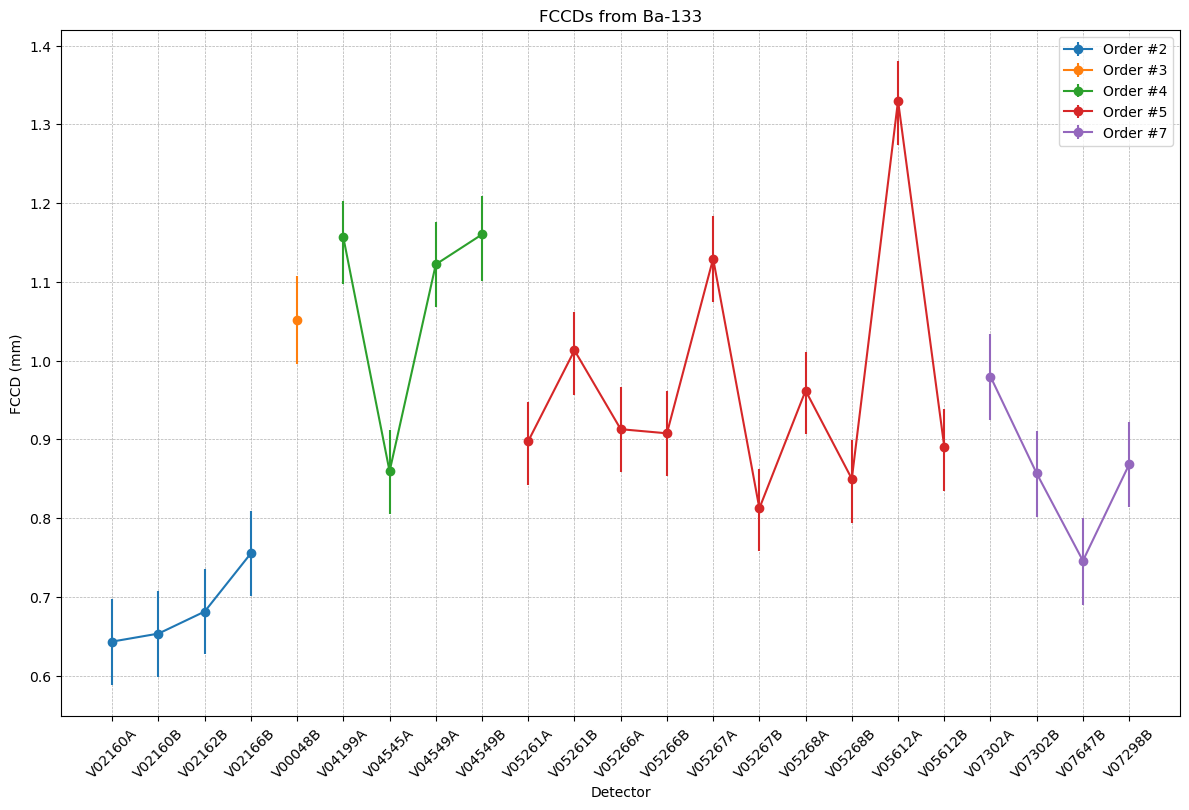

The file beside this chart, header and first rows:
, detector, detector_order, FCCD, FCCD_err_up, FCCD_err_low
0, V02160A, 2, 0.6433, 0.05381, 0.05482
1, V02160B, 2, 0.6534, 0.054, 0.05466
2, V02162B, 2, 0.6814, 0.05357, 0.05387
3, V02166B, 2, 0.7554, 0.05319, 0.054
4, V00048B, 3, 1.052, 0.05567, 0.056
5, V04199A, 4, 1.156, 0.0468, 0.0596
6, V04545A, 4, 0.8595, 0.05238, 0.05354
7, V04549A, 4, 1.122, 0.05332, 0.05392
8, V04549B, 4, 1.16, 0.04852, 0.05909
9, V05261A, 5, 0.8979, 0.05017, 0.05517
10, V05261B, 5, 1.013, 0.04909, 0.0564
11, V05266A, 5, 0.913, 0.05346, 0.05415
12, V05266B, 5, 0.9078, 0.05335, 0.05419
13, V05267A, 5, 1.13, 0.05444, 0.05479
14, V05267B, 5, 0.8125, 0.04991, 0.05453
15, V05268A, 5, 0.962, 0.04958, 0.05545
16, V05268B, 5, 0.8499, 0.04935, 0.05612
17, V05612A, 5, 1.33, 0.0502, 0.05685
18, V05612B, 5, 0.8908, 0.04838, 0.05625
19, V07302A, 7, 0.9798, 0.05379, 0.05472
20, V07302B, 7, 0.8568, 0.05383, 0.055
21, V07647B, 7, 0.7459, 0.05462, 0.05565
22, V07298B, 7, 0.8683, 0.05338, 0.05429
